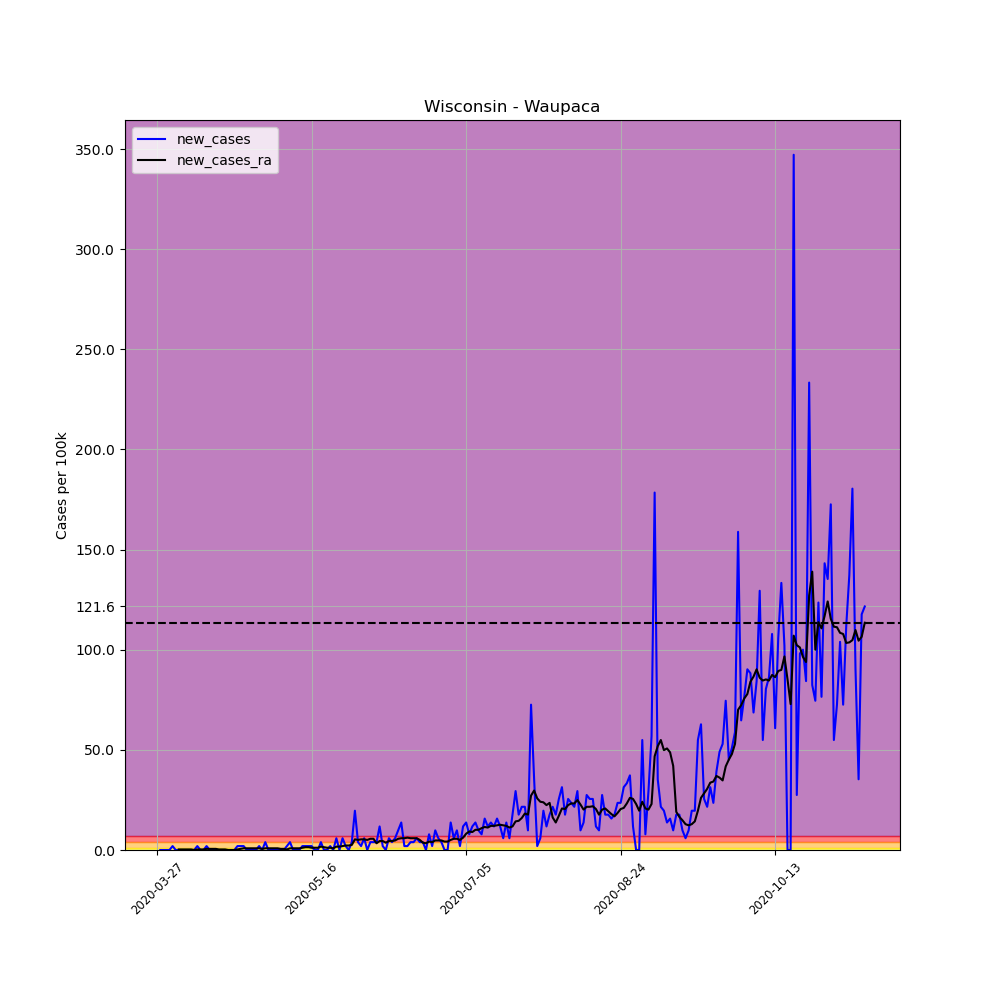

The data file committed next to this chart (first rows):
, date, county, state, fips, cases, deaths, COUNTY, STNAME, CTYNAME, POPESTIMATE2019, per_100k, per_100k_ra, new_cases, new_cases_ra
416050, 2020-03-27, Waupaca, Wisconsin, 55135, 1, 0, 135, Wisconsin, Waupaca, 50990, 1.961, , , 
416051, 2020-03-28, Waupaca, Wisconsin, 55135, 1, 1, 135, Wisconsin, Waupaca, 50990, 1.961, , 0.0, 
416052, 2020-03-29, Waupaca, Wisconsin, 55135, 1, 1, 135, Wisconsin, Waupaca, 50990, 1.961, , 0.0, 
416053, 2020-03-30, Waupaca, Wisconsin, 55135, 1, 1, 135, Wisconsin, Waupaca, 50990, 1.961, , 0.0, 
416054, 2020-03-31, Waupaca, Wisconsin, 55135, 1, 1, 135, Wisconsin, Waupaca, 50990, 1.961, , 0.0, 
416055, 2020-04-01, Waupaca, Wisconsin, 55135, 2, 1, 135, Wisconsin, Waupaca, 50990, 3.922, , 1.961, 
416056, 2020-04-02, Waupaca, Wisconsin, 55135, 2, 1, 135, Wisconsin, Waupaca, 50990, 3.922, 2.522, 0.0, 
416057, 2020-04-03, Waupaca, Wisconsin, 55135, 2, 1, 135, Wisconsin, Waupaca, 50990, 3.922, 2.802, 0.0, 0.2802
416058, 2020-04-04, Waupaca, Wisconsin, 55135, 2, 1, 135, Wisconsin, Waupaca, 50990, 3.922, 3.082, 0.0, 0.2802
416059, 2020-04-05, Waupaca, Wisconsin, 55135, 2, 1, 135, Wisconsin, Waupaca, 50990, 3.922, 3.362, 0.0, 0.2802
416060, 2020-04-06, Waupaca, Wisconsin, 55135, 2, 1, 135, Wisconsin, Waupaca, 50990, 3.922, 3.642, 0.0, 0.2802
416061, 2020-04-07, Waupaca, Wisconsin, 55135, 2, 1, 135, Wisconsin, Waupaca, 50990, 3.922, 3.922, 0.0, 0.2802
416062, 2020-04-08, Waupaca, Wisconsin, 55135, 2, 1, 135, Wisconsin, Waupaca, 50990, 3.922, 3.922, 0.0, 0.0
416063, 2020-04-09, Waupaca, Wisconsin, 55135, 3, 1, 135, Wisconsin, Waupaca, 50990, 5.884, 4.203, 1.961, 0.2802
416064, 2020-04-10, Waupaca, Wisconsin, 55135, 3, 1, 135, Wisconsin, Waupaca, 50990, 5.884, 4.483, 0.0, 0.2802
416065, 2020-04-11, Waupaca, Wisconsin, 55135, 3, 1, 135, Wisconsin, Waupaca, 50990, 5.884, 4.763, 0.0, 0.2802
416066, 2020-04-12, Waupaca, Wisconsin, 55135, 4, 1, 135, Wisconsin, Waupaca, 50990, 7.845, 5.323, 1.961, 0.5603
416067, 2020-04-13, Waupaca, Wisconsin, 55135, 4, 1, 135, Wisconsin, Waupaca, 50990, 7.845, 5.884, 0.0, 0.5603
416068, 2020-04-14, Waupaca, Wisconsin, 55135, 4, 1, 135, Wisconsin, Waupaca, 50990, 7.845, 6.444, 0.0, 0.5603
416069, 2020-04-15, Waupaca, Wisconsin, 55135, 4, 1, 135, Wisconsin, Waupaca, 50990, 7.845, 7.004, 0.0, 0.5603
416070, 2020-04-16, Waupaca, Wisconsin, 55135, 4, 1, 135, Wisconsin, Waupaca, 50990, 7.845, 7.284, 0.0, 0.2802
416071, 2020-04-17, Waupaca, Wisconsin, 55135, 4, 1, 135, Wisconsin, Waupaca, 50990, 7.845, 7.565, 0.0, 0.2802
416072, 2020-04-18, Waupaca, Wisconsin, 55135, 4, 1, 135, Wisconsin, Waupaca, 50990, 7.845, 7.845, 0.0, 0.2802
416073, 2020-04-19, Waupaca, Wisconsin, 55135, 4, 1, 135, Wisconsin, Waupaca, 50990, 7.845, 7.845, 0.0, 0.0
416074, 2020-04-20, Waupaca, Wisconsin, 55135, 4, 1, 135, Wisconsin, Waupaca, 50990, 7.845, 7.845, 0.0, 0.0
416075, 2020-04-21, Waupaca, Wisconsin, 55135, 4, 1, 135, Wisconsin, Waupaca, 50990, 7.845, 7.845, 0.0, 0.0
416076, 2020-04-22, Waupaca, Wisconsin, 55135, 5, 1, 135, Wisconsin, Waupaca, 50990, 9.806, 8.125, 1.961, 0.2802
416077, 2020-04-23, Waupaca, Wisconsin, 55135, 6, 1, 135, Wisconsin, Waupaca, 50990, 11.77, 8.685, 1.961, 0.5603
416078, 2020-04-24, Waupaca, Wisconsin, 55135, 7, 1, 135, Wisconsin, Waupaca, 50990, 13.73, 9.526, 1.961, 0.8405
416079, 2020-04-25, Waupaca, Wisconsin, 55135, 7, 1, 135, Wisconsin, Waupaca, 50990, 13.73, 10.37, 0.0, 0.8405
416080, 2020-04-26, Waupaca, Wisconsin, 55135, 7, 1, 135, Wisconsin, Waupaca, 50990, 13.73, 11.21, 0.0, 0.8405
416081, 2020-04-27, Waupaca, Wisconsin, 55135, 7, 1, 135, Wisconsin, Waupaca, 50990, 13.73, 12.05, 0.0, 0.8405
416082, 2020-04-28, Waupaca, Wisconsin, 55135, 7, 1, 135, Wisconsin, Waupaca, 50990, 13.73, 12.89, 0.0, 0.8405
416083, 2020-04-29, Waupaca, Wisconsin, 55135, 8, 1, 135, Wisconsin, Waupaca, 50990, 15.69, 13.73, 1.961, 0.8405
416084, 2020-04-30, Waupaca, Wisconsin, 55135, 8, 1, 135, Wisconsin, Waupaca, 50990, 15.69, 14.29, 0.0, 0.5603
416085, 2020-05-01, Waupaca, Wisconsin, 55135, 10, 1, 135, Wisconsin, Waupaca, 50990, 19.61, 15.13, 3.922, 0.8405
416086, 2020-05-02, Waupaca, Wisconsin, 55135, 10, 1, 135, Wisconsin, Waupaca, 50990, 19.61, 15.97, 0.0, 0.8405
416087, 2020-05-03, Waupaca, Wisconsin, 55135, 10, 1, 135, Wisconsin, Waupaca, 50990, 19.61, 16.81, 0.0, 0.8405
416088, 2020-05-04, Waupaca, Wisconsin, 55135, 10, 1, 135, Wisconsin, Waupaca, 50990, 19.61, 17.65, 0.0, 0.8405
416089, 2020-05-05, Waupaca, Wisconsin, 55135, 10, 1, 135, Wisconsin, Waupaca, 50990, 19.61, 18.49, 0.0, 0.8405
416090, 2020-05-06, Waupaca, Wisconsin, 55135, 10, 1, 135, Wisconsin, Waupaca, 50990, 19.61, 19.05, 0.0, 0.5603
416091, 2020-05-07, Waupaca, Wisconsin, 55135, 10, 1, 135, Wisconsin, Waupaca, 50990, 19.61, 19.61, 0.0, 0.5603
416092, 2020-05-08, Waupaca, Wisconsin, 55135, 11, 1, 135, Wisconsin, Waupaca, 50990, 21.57, 19.89, 1.961, 0.2802
416093, 2020-05-09, Waupaca, Wisconsin, 55135, 13, 1, 135, Wisconsin, Waupaca, 50990, 25.5, 20.73, 3.922, 0.8405
416094, 2020-05-10, Waupaca, Wisconsin, 55135, 13, 1, 135, Wisconsin, Waupaca, 50990, 25.5, 21.57, 0.0, 0.8405
416095, 2020-05-11, Waupaca, Wisconsin, 55135, 13, 1, 135, Wisconsin, Waupaca, 50990, 25.5, 22.41, 0.0, 0.8405
416096, 2020-05-12, Waupaca, Wisconsin, 55135, 13, 1, 135, Wisconsin, Waupaca, 50990, 25.5, 23.25, 0.0, 0.8405
416097, 2020-05-13, Waupaca, Wisconsin, 55135, 14, 1, 135, Wisconsin, Waupaca, 50990, 27.46, 24.37, 1.961, 1.121
416098, 2020-05-14, Waupaca, Wisconsin, 55135, 15, 1, 135, Wisconsin, Waupaca, 50990, 29.42, 25.78, 1.961, 1.401
416099, 2020-05-15, Waupaca, Wisconsin, 55135, 16, 1, 135, Wisconsin, Waupaca, 50990, 31.38, 27.18, 1.961, 1.401
416100, 2020-05-16, Waupaca, Wisconsin, 55135, 17, 1, 135, Wisconsin, Waupaca, 50990, 33.34, 28.3, 1.961, 1.121
416101, 2020-05-17, Waupaca, Wisconsin, 55135, 17, 1, 135, Wisconsin, Waupaca, 50990, 33.34, 29.42, 0.0, 1.121
416102, 2020-05-18, Waupaca, Wisconsin, 55135, 17, 1, 135, Wisconsin, Waupaca, 50990, 33.34, 30.54, 0.0, 1.121
416103, 2020-05-19, Waupaca, Wisconsin, 55135, 19, 1, 135, Wisconsin, Waupaca, 50990, 37.26, 32.22, 3.922, 1.681
416104, 2020-05-20, Waupaca, Wisconsin, 55135, 19, 1, 135, Wisconsin, Waupaca, 50990, 37.26, 33.62, 0.0, 1.401
416105, 2020-05-21, Waupaca, Wisconsin, 55135, 19, 1, 135, Wisconsin, Waupaca, 50990, 37.26, 34.74, 0.0, 1.121
416106, 2020-05-22, Waupaca, Wisconsin, 55135, 20, 1, 135, Wisconsin, Waupaca, 50990, 39.22, 35.86, 1.961, 1.121
416107, 2020-05-23, Waupaca, Wisconsin, 55135, 20, 1, 135, Wisconsin, Waupaca, 50990, 39.22, 36.7, 0.0, 0.8405
416108, 2020-05-24, Waupaca, Wisconsin, 55135, 23, 1, 135, Wisconsin, Waupaca, 50990, 45.11, 38.38, 5.884, 1.681
416109, 2020-05-25, Waupaca, Wisconsin, 55135, 23, 1, 135, Wisconsin, Waupaca, 50990, 45.11, 40.06, 0.0, 1.681
... 170 more rows
